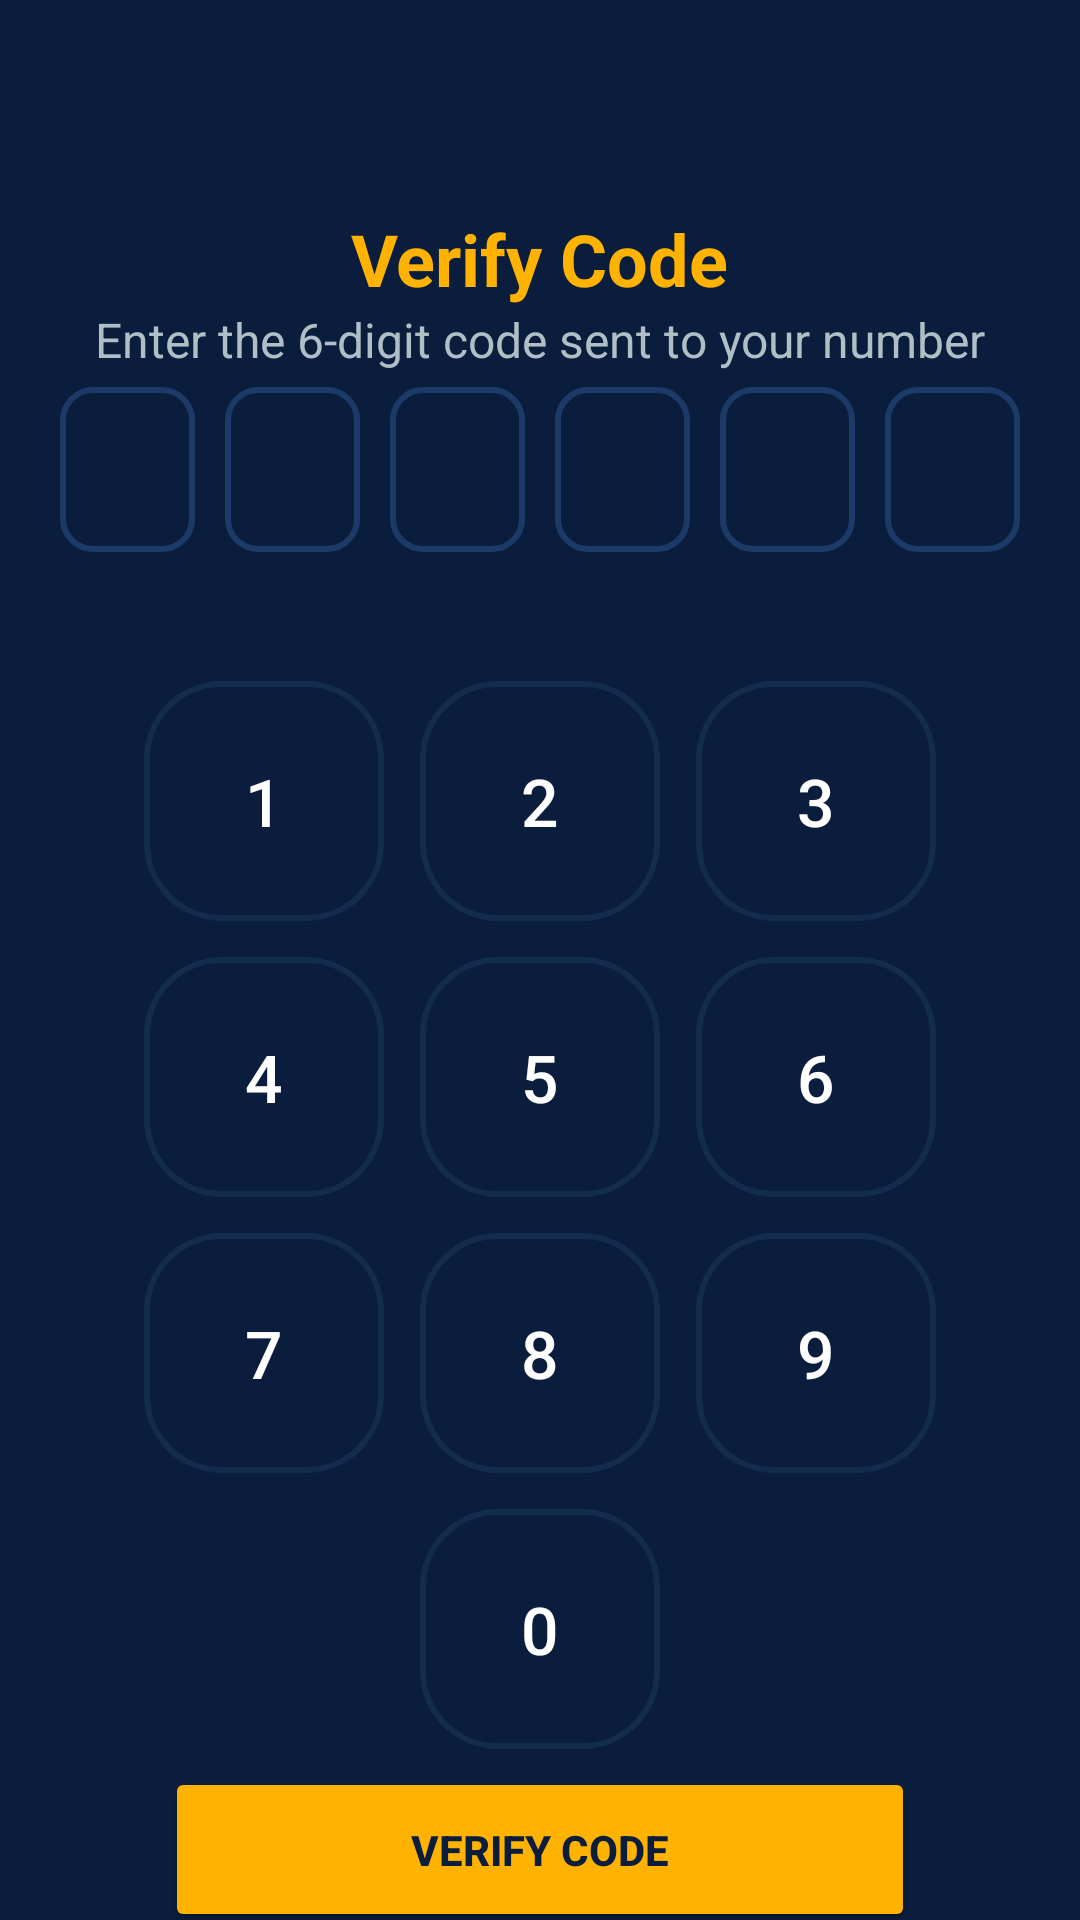

Android layout source for this screen:
<!-- AndroidManifest.xml: application theme Theme.MaterialComponents.DayNight.NoActionBar -->
<!-- res/layout/activity_otp_verification.xml -->
<?xml version="1.0" encoding="utf-8"?>
<androidx.constraintlayout.widget.ConstraintLayout
    xmlns:android="http://schemas.android.com/apk/res/android"
    xmlns:app="http://schemas.android.com/apk/res-auto"
    xmlns:tools="http://schemas.android.com/tools"
    android:id="@+id/otp_screen"
    android:layout_width="match_parent"
    android:layout_height="match_parent"
    android:background="#0A1D3D"
    tools:context=".OtpVerificationActivity">

    
    <ImageView
        android:id="@+id/otp_icon"
        android:layout_width="70dp"
        android:layout_height="70dp"
        android:src="@drawable/ic_fire"
        app:layout_constraintEnd_toEndOf="parent"
        app:layout_constraintStart_toStartOf="parent"
        app:layout_constraintTop_margin="80dp"
        app:layout_constraintTop_toTopOf="parent"
        app:tint="#FFB300" />

    
    <TextView
        android:id="@+id/otp_title"
        android:layout_width="wrap_content"
        android:layout_height="wrap_content"
        android:text="Verify Code"
        android:textColor="#FFB300"
        android:textSize="24sp"
        android:textStyle="bold"
        app:layout_constraintEnd_toEndOf="parent"
        app:layout_constraintStart_toStartOf="parent"
        app:layout_constraintTop_margin="24dp"
        app:layout_constraintTop_toBottomOf="@id/otp_icon" />

    
    <TextView
        android:id="@+id/otp_subtitle"
        android:layout_width="wrap_content"
        android:layout_height="wrap_content"
        android:text="Enter the 6-digit code sent to your number"
        android:textColor="#B0BEC5"
        android:textSize="16sp"
        app:layout_constraintTop_toBottomOf="@id/otp_title"
        app:layout_constraintTop_margin="8dp"
        app:layout_constraintStart_toStartOf="parent"
        app:layout_constraintEnd_toEndOf="parent" />

    
    <LinearLayout
        android:id="@+id/otp_input_container"
        android:layout_width="wrap_content"
        android:layout_height="wrap_content"
        android:orientation="horizontal"
        android:gravity="center"
        app:layout_constraintTop_toBottomOf="@id/otp_subtitle"
        app:layout_constraintStart_toStartOf="parent"
        app:layout_constraintEnd_toEndOf="parent"
        app:layout_constraintTop_margin="40dp">

        <EditText
            android:id="@+id/otp_1"
            style="@style/OtpBox"
            android:backgroundTint="#1B3A67"
            android:textColor="#FFFFFF" />
        <EditText
            android:id="@+id/otp_2"
            style="@style/OtpBox"
            android:backgroundTint="#1B3A67"
            android:textColor="#FFFFFF" />
        <EditText
            android:id="@+id/otp_3"
            style="@style/OtpBox"
            android:backgroundTint="#1B3A67"
            android:textColor="#FFFFFF" />
        <EditText
            android:id="@+id/otp_4"
            style="@style/OtpBox"
            android:backgroundTint="#1B3A67"
            android:textColor="#FFFFFF" />
        <EditText
            android:id="@+id/otp_5"
            style="@style/OtpBox"
            android:backgroundTint="#1B3A67"
            android:textColor="#FFFFFF" />
        <EditText
            android:id="@+id/otp_6"
            style="@style/OtpBox"
            android:backgroundTint="#1B3A67"
            android:textColor="#FFFFFF" />
    </LinearLayout>

    
    <GridLayout
        android:id="@+id/otp_number_pad"
        android:layout_width="wrap_content"
        android:layout_height="wrap_content"
        android:columnCount="3"
        android:rowCount="4"
        android:alignmentMode="alignMargins"
        android:rowOrderPreserved="false"
        android:layout_marginTop="32dp"
        app:layout_constraintTop_toBottomOf="@id/otp_input_container"
        app:layout_constraintStart_toStartOf="parent"
        app:layout_constraintEnd_toEndOf="parent">

        <Button
            style="@style/KeypadButton"
            android:backgroundTint="#132C4C"
            android:text="1"
            android:textColor="#FFFFFF" />

        <Button
            style="@style/KeypadButton"
            android:backgroundTint="#132C4C"
            android:text="2"
            android:textColor="#FFFFFF" />
        <Button android:text="3" style="@style/KeypadButton" android:backgroundTint="#132C4C" android:textColor="#FFFFFF" />
        <Button android:text="4" style="@style/KeypadButton" android:backgroundTint="#132C4C" android:textColor="#FFFFFF" />
        <Button android:text="5" style="@style/KeypadButton" android:backgroundTint="#132C4C" android:textColor="#FFFFFF" />
        <Button android:text="6" style="@style/KeypadButton" android:backgroundTint="#132C4C" android:textColor="#FFFFFF" />
        <Button android:text="7" style="@style/KeypadButton" android:backgroundTint="#132C4C" android:textColor="#FFFFFF" />
        <Button android:text="8" style="@style/KeypadButton" android:backgroundTint="#132C4C" android:textColor="#FFFFFF" />
        <Button android:text="9" style="@style/KeypadButton" android:backgroundTint="#132C4C" android:textColor="#FFFFFF" />
        <View android:layout_width="80dp" android:layout_height="80dp" />
        <Button android:text="0" style="@style/KeypadButton" android:backgroundTint="#132C4C" android:textColor="#FFFFFF" />
        <View android:layout_width="80dp" android:layout_height="80dp" />
    </GridLayout>

    
    <Button
        android:id="@+id/verify_button"
        android:layout_width="250dp"
        android:layout_height="55dp"
        android:text="VERIFY CODE"
        android:textStyle="bold"
        android:textColor="#0A1D3D"
        android:backgroundTint="#FFB300"
        app:layout_constraintTop_toBottomOf="@id/otp_number_pad"
        app:layout_constraintStart_toStartOf="parent"
        app:layout_constraintEnd_toEndOf="parent"
        app:layout_constraintTop_margin="30dp" />

</androidx.constraintlayout.widget.ConstraintLayout>
<!-- resources referenced by this layout -->
<resources>
  <style name="KeypadButton">
          <item name="android:layout_width">80dp</item>
          <item name="android:layout_height">80dp</item>
          <item name="android:layout_margin">6dp</item>
          <item name="android:textColor">#FFFFFF</item>
          <item name="android:textSize">22sp</item>
          <item name="android:backgroundTint">#1E2A3E</item>
          <item name="android:background">@drawable/rounded_button</item>
      </style>
  <style name="OtpBox">
          <item name="android:layout_width">45dp</item>
          <item name="android:layout_height">55dp</item>
          <item name="android:layout_margin">5dp</item>
          <item name="android:gravity">center</item>
          <item name="android:background">@drawable/otp_box_bg</item>
          <item name="android:textColor">#FFFFFF</item>
          <item name="android:textSize">20sp</item>
          <item name="android:inputType">number</item>
          <item name="android:maxLength">1</item>
      </style>
  <!-- drawable rounded_button (drawable) -->
  <shape xmlns:android="http://schemas.android.com/apk/res/android"
      android:shape="rectangle">
      <solid android:color="@android:color/transparent"/>
      <stroke android:width="2dp" android:color="#00E5FF"/>
      <corners android:radius="25dp"/>
  </shape>
  <!-- drawable otp_box_bg (drawable) -->
  <shape xmlns:android="http://schemas.android.com/apk/res/android"
      android:shape="rectangle">
      <solid android:color="@android:color/transparent"/>
      <stroke android:width="2dp" android:color="#00E5FF"/>
      <corners android:radius="10dp"/>
  </shape>
</resources>
